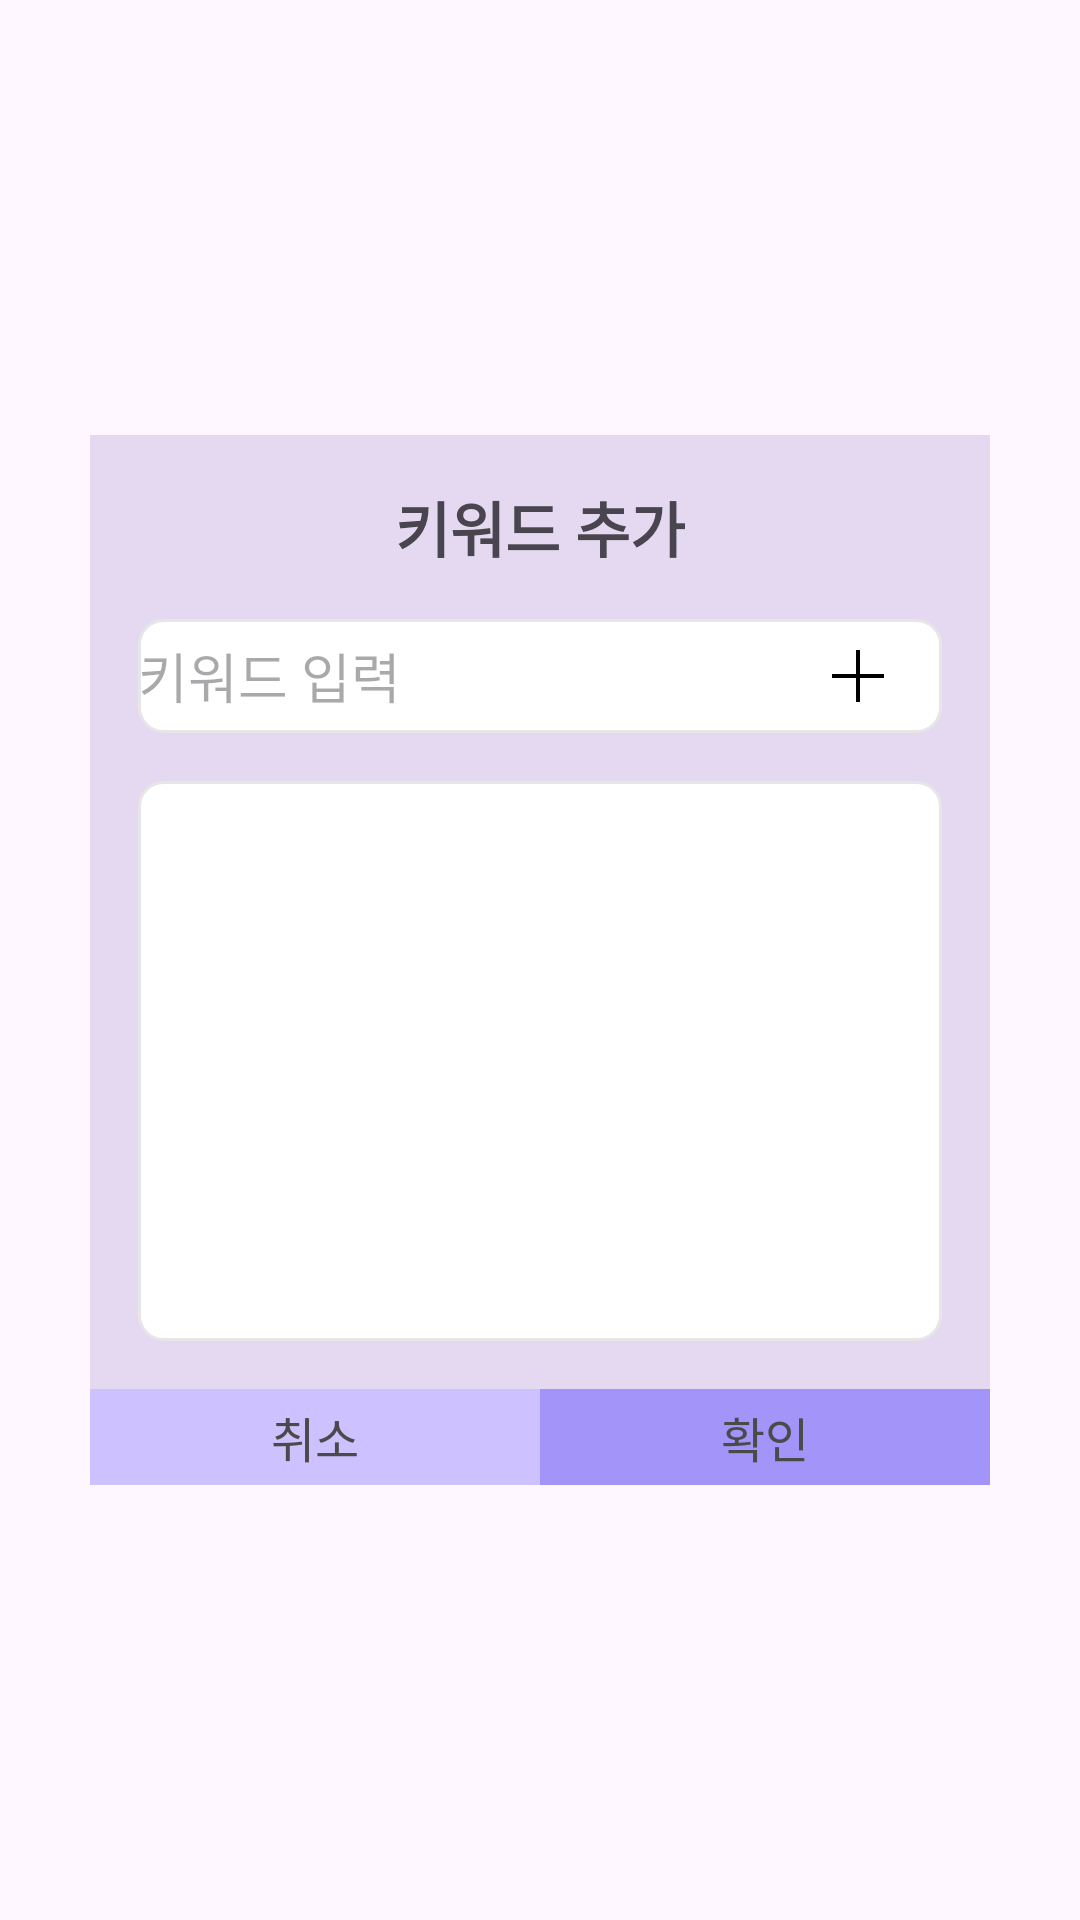

Produce the Android XML layout that renders to this screen, including the resource entries it uses.
<!-- AndroidManifest.xml: application theme Theme.TodoList -->
<!-- res/layout/fragment_notice_dialog.xml -->
<?xml version="1.0" encoding="utf-8"?>
<layout xmlns:android="http://schemas.android.com/apk/res/android"
    xmlns:app="http://schemas.android.com/apk/res-auto"
    xmlns:tools="http://schemas.android.com/tools">

    <androidx.constraintlayout.widget.ConstraintLayout
        android:layout_width="match_parent"
        android:layout_height="match_parent"
        tools:context=".AddCalendarDialogFragment">

        <androidx.constraintlayout.widget.ConstraintLayout
            android:id="@+id/layout_dialog"
            android:layout_width="300dp"
            android:layout_height="350dp"
            android:background="@color/violet_229"
            app:layout_constraintBottom_toBottomOf="parent"
            app:layout_constraintEnd_toEndOf="parent"
            app:layout_constraintStart_toStartOf="parent"
            app:layout_constraintTop_toTopOf="parent">

            <TextView
                android:id="@+id/text_view_dialog_title"
                android:layout_width="wrap_content"
                android:layout_height="wrap_content"
                android:layout_marginTop="16dp"
                android:text="키워드 추가"
                android:textSize="20sp"
                android:textStyle="bold"
                app:layout_constraintEnd_toEndOf="parent"
                app:layout_constraintStart_toStartOf="parent"
                app:layout_constraintTop_toTopOf="parent" />

            <EditText
                android:id="@+id/edit_text_inner_keyword"
                style="@style/Theme.TodoList.DialogInnerEditTextStyle"
                android:layout_width="match_parent"
                android:layout_height="38dp"
                android:layout_marginHorizontal="16dp"
                android:layout_marginTop="16dp"
                android:background="@drawable/dialog_inner_item"
                android:hint="키워드 입력"
                android:privateImeOptions="defaultInputType=korean"
                app:layout_constraintStart_toStartOf="parent"
                app:layout_constraintTop_toBottomOf="@id/text_view_dialog_title" />

            <ImageButton
                android:id="@+id/image_button_add_keyword"
                android:layout_width="24dp"
                android:layout_height="24dp"
                android:layout_marginEnd="16dp"
                android:background="@drawable/ic_keyword_add"
                app:layout_constraintBottom_toBottomOf="@+id/edit_text_inner_keyword"
                app:layout_constraintEnd_toEndOf="@+id/edit_text_inner_keyword"
                app:layout_constraintTop_toTopOf="@+id/edit_text_inner_keyword" />

            <androidx.recyclerview.widget.RecyclerView
                android:id="@+id/recycler_view_keywords"
                android:layout_width="match_parent"
                android:layout_height="0dp"
                android:layout_marginHorizontal="16dp"
                android:layout_marginVertical="16dp"
                android:background="@drawable/dialog_inner_item"
                app:layout_constraintBottom_toTopOf="@id/button_dialog_negative"
                app:layout_constraintStart_toStartOf="parent"
                app:layout_constraintTop_toBottomOf="@id/edit_text_inner_keyword"
                tools:listitem="@layout/fragment_keyword_dialog_list_item" />

            <android.widget.Button
                android:id="@+id/button_dialog_negative"
                style="@style/Theme.TodoList.DialogNegativeButtonStyle"
                android:layout_width="0dp"
                android:layout_height="32dp"
                android:text="@string/add_calendar_dialog_negative_btn"
                app:layout_constraintBottom_toBottomOf="parent"
                app:layout_constraintEnd_toStartOf="@id/button_dialog_positive"
                app:layout_constraintStart_toStartOf="parent" />

            <android.widget.Button
                android:id="@+id/button_dialog_positive"
                style="@style/Theme.TodoList.DialogPositiveButtonStyle"
                android:layout_width="0dp"
                android:layout_height="32dp"
                android:text="@string/add_calendar_dialog_positive_btn"
                app:layout_constraintBottom_toBottomOf="parent"
                app:layout_constraintEnd_toEndOf="parent"
                app:layout_constraintStart_toEndOf="@id/button_dialog_negative" />
        </androidx.constraintlayout.widget.ConstraintLayout>
    </androidx.constraintlayout.widget.ConstraintLayout>

</layout>
<!-- res/layout/fragment_keyword_dialog_list_item.xml (included above) -->
<?xml version="1.0" encoding="utf-8"?>
<layout xmlns:android="http://schemas.android.com/apk/res/android"
    xmlns:app="http://schemas.android.com/apk/res-auto">

    <androidx.constraintlayout.widget.ConstraintLayout
        android:layout_width="match_parent"
        android:layout_height="wrap_content"
        android:paddingHorizontal="14dp"
        android:paddingVertical="6dp">

        <ImageView
            android:id="@+id/image_view_bullet_point"
            android:layout_width="10dp"
            android:layout_height="10dp"
            android:padding="0dp"
            android:scaleType="centerInside"
            android:src="@drawable/ic_list"
            app:layout_constraintBottom_toBottomOf="parent"
            app:layout_constraintStart_toStartOf="parent"
            app:layout_constraintTop_toTopOf="parent" />

        <TextView
            android:id="@+id/text_view_keyword"
            android:layout_width="0dp"
            android:layout_height="wrap_content"
            android:ellipsize="end"
            android:maxLines="1"
            android:text="키워드"
            android:textColor="@color/black"
            android:textSize="13sp"
            android:inputType="text"
            android:textStyle="bold"
            app:layout_constraintBottom_toBottomOf="parent"
            app:layout_constraintEnd_toStartOf="@id/image_button_delete"
            app:layout_constraintStart_toEndOf="@id/image_view_bullet_point"
            app:layout_constraintTop_toTopOf="parent" />

        <ImageButton
            android:id="@+id/image_button_delete"
            android:layout_width="24dp"
            android:layout_height="24dp"
            android:background="@drawable/ic_keyword_delete"
            app:layout_constraintBottom_toBottomOf="parent"
            app:layout_constraintEnd_toEndOf="parent"
            app:layout_constraintTop_toTopOf="parent" />

    </androidx.constraintlayout.widget.ConstraintLayout>

</layout>
<!-- resources referenced by this layout -->
<resources>
  <color name="black">#FF000000</color>
  <color name="violet_229">#E5D9F2</color>
  <!-- drawable dialog_inner_item (drawable) -->
  <?xml version="1.0" encoding="utf-8"?>
  <selector xmlns:android="http://schemas.android.com/apk/res/android">
      <item>
          <shape android:shape="rectangle">
              <solid android:color="@color/white" />
              <corners android:radius="8dp" />
              <stroke
                  android:width="1dp"
                  android:color="@color/gray" />
          </shape>
      </item>
  </selector>
  <!-- drawable ic_keyword_add: png bitmap (drawable, 3066 bytes) -->
  <!-- drawable ic_list (drawable) -->
  <vector xmlns:android="http://schemas.android.com/apk/res/android" android:height="24dp" android:tint="#000000" android:viewportHeight="24" android:viewportWidth="24" android:width="24dp">
        
      <path android:fillColor="@android:color/white" android:pathData="M12,12m-5,0a5,5 0,1 1,10 0a5,5 0,1 1,-10 0"/>
      
  </vector>
  <string name="add_calendar_dialog_negative_btn">취소</string>
  <string name="add_calendar_dialog_positive_btn">확인</string>
  <style name="Theme.TodoList.DialogNegativeButtonStyle">
          <item name="android:stateListAnimator">@null</item>
          <item name="android:background">@drawable/dialog_negative_button</item>
          <item name="android:textColor">@color/bright_black</item>
          <item name="android:textSize">16sp</item>
      </style>
  <style name="Theme.TodoList.DialogPositiveButtonStyle">
          <item name="android:stateListAnimator">@null</item>
          <item name="android:background">@drawable/dialog_positive_button</item>
          <item name="android:textColor">@color/bright_black</item>
          <item name="android:textSize">16sp</item>
      </style>
  <style name="Theme.TodoList" parent="Base.Theme.TodoList" />
  <color name="white">#FFFFFFFF</color>
  <color name="gray">#E6E6E6</color>
  <!-- drawable dialog_negative_button (drawable) -->
  <?xml version="1.0" encoding="utf-8"?>
  <selector xmlns:android="http://schemas.android.com/apk/res/android">
      <item android:state_checked="true">
          <shape android:shape="rectangle">
              <solid android:color="@color/violet_162" />
          </shape>
      </item>
  
      <item android:state_checked="false">
          <shape android:shape="rectangle">
              <solid android:color="@color/violet_205" />
          </shape>
      </item>
  </selector>
  <color name="bright_black">#4A4A4A</color>
  <!-- drawable dialog_positive_button (drawable) -->
  <?xml version="1.0" encoding="utf-8"?>
  <selector xmlns:android="http://schemas.android.com/apk/res/android">
      <item android:state_checked="true">
          <shape android:shape="rectangle">
              <solid android:color="@color/violet_162" />
          </shape>
      </item>
  
      <item android:state_checked="false">
          <shape android:shape="rectangle">
              <solid android:color="@color/violet_162" />
          </shape>
      </item>
  </selector>
  <style name="Base.Theme.TodoList" parent="Theme.Material3.DayNight.NoActionBar">
          
          
      </style>
  <color name="violet_162">#A294F9</color>
  <color name="violet_205">#CDC1FF</color>
</resources>
